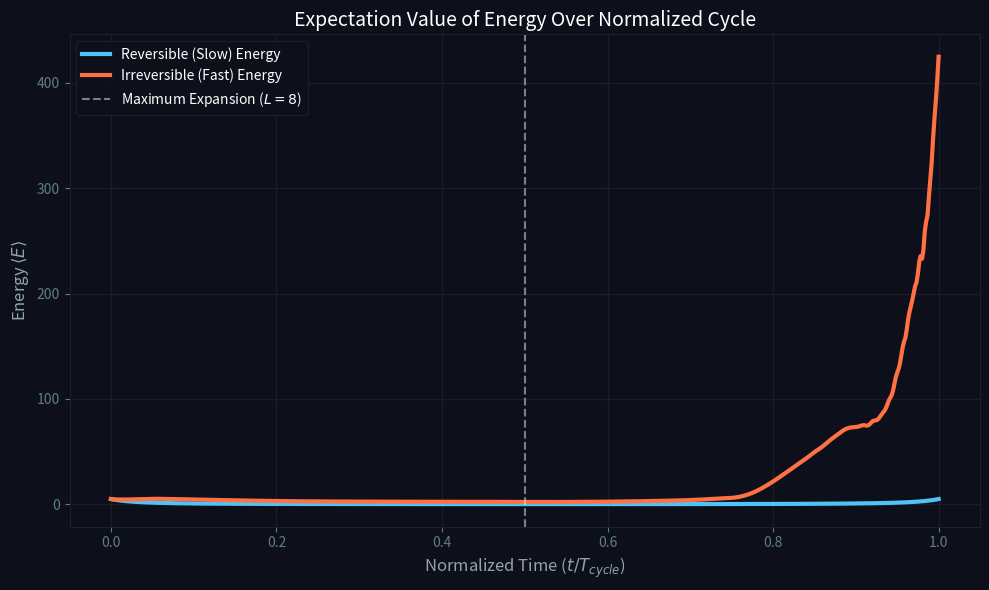
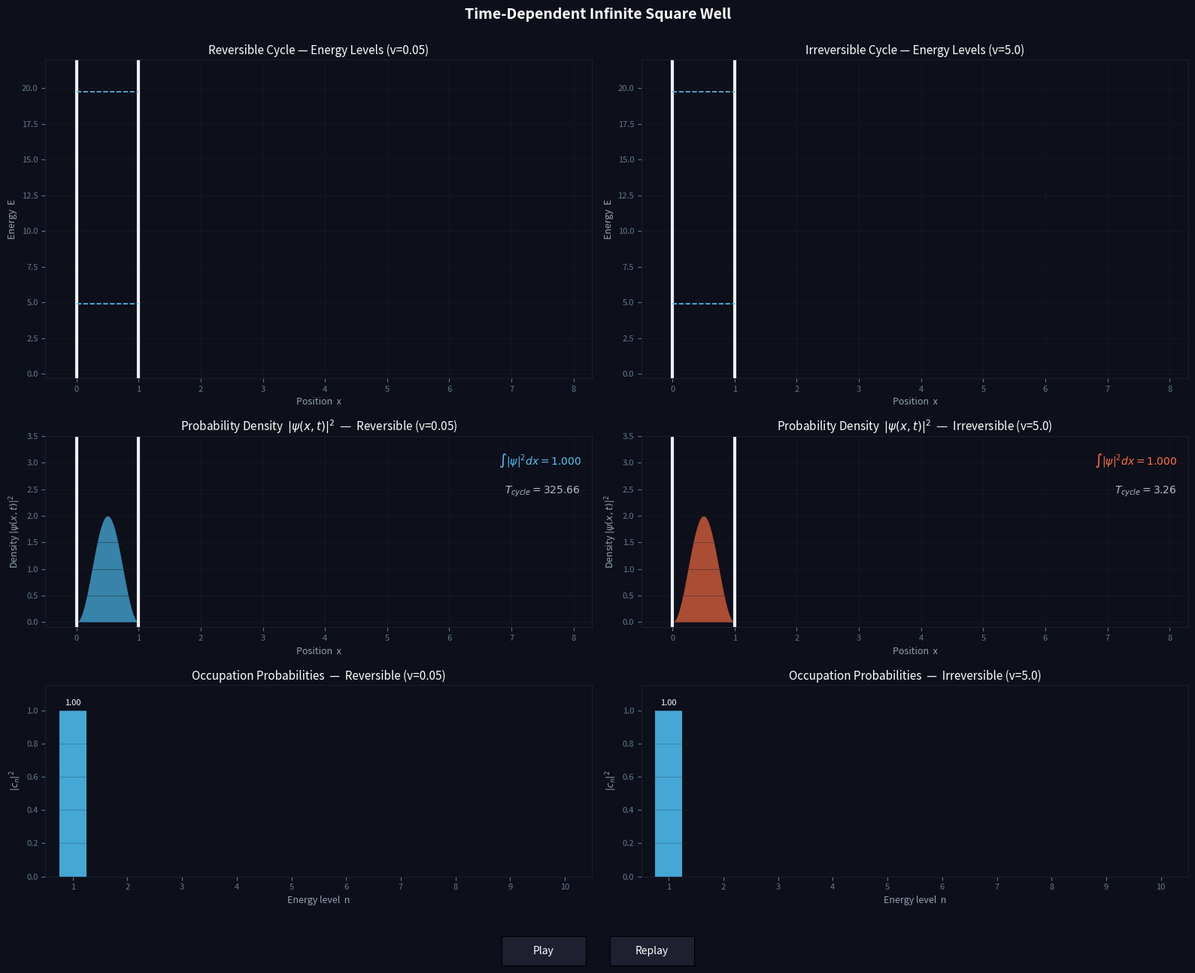

Recreate these plots in Python, in order.
import numpy as np
import matplotlib.pyplot as plt
import matplotlib.animation as animation
from matplotlib.widgets import Button
from scipy.linalg import expm
import warnings

warnings.filterwarnings("ignore")

# ── 1. FİZİKSEL PARAMETRELER ──────────────────────────────────────────────────
L0     = 1.0
L_turn = 6.0   
L_end  = 8.0  
N_bas  = 20
hbar   = 1.0
m      = 1.0

v_fast_max = 5.0
v_slow_max = 0.05
frames = 600
sub_steps = 10 

# ── 2. ZAMAN EVRİM OPERATÖRÜ ÇÖZÜCÜSÜ ─────────────────────────────────────────
def solve_time_evolution(v_max, num_frames=600, substeps=10):
    t1 = (L_turn - L0) / v_max  
    t2 = np.pi * (L_end - L_turn) / (2 * v_max) 
    
    T_total = 2 * (t1 + t2)    
    t_eval = np.linspace(0, T_total, num_frames)
    dt_frame = T_total / (num_frames - 1)
    dt = dt_frame / substeps 
    
    c_history = np.zeros((N_bas, num_frames), dtype=complex)
    L_history = np.zeros(num_frames)
    v_history = np.zeros(num_frames)
    
    c = np.zeros(N_bas, dtype=complex)
    c[0] = 1.0 + 0j
    c_history[:, 0] = c
    
    def get_Lv(t_val):
        if t_val <= t1:
            return L0 + v_max * t_val, v_max
        elif t_val <= t1 + 2*t2:
            tau = t_val - t1
            L = L_turn + (L_end - L_turn) * np.sin(np.pi * tau / (2 * t2))
            v = v_max * np.cos(np.pi * tau / (2 * t2))
            return L, v
        else:
            tau = t_val - (t1 + 2*t2)
            return L_turn - v_max * tau, -v_max

    L_history[0], v_history[0] = get_Lv(0)

    print(f"Çözülüyor: v_max = {v_max} | Delta t = {dt:.6f} ...")
    
    # Hamiltoniyen inşasını hızlandırmak için sabit kısımları önceden hesapla
    n_q_arr = np.arange(1, N_bas + 1)
    const_diag = (np.pi**2 * hbar) / (2.0 * m)
    
    M0 = np.zeros((N_bas, N_bas))
    for m_idx in range(N_bas):
        n_q = m_idx + 1
        for n_idx in range(N_bas):
            m_q = n_idx + 1
            if (n_q + m_q) % 2 != 0:
                M0[m_idx, n_idx] = -(2.0 * n_q * m_q) / (n_q**2 - m_q**2)
    
    t_current = 0.0
    for f in range(1, num_frames):
        for _ in range(substeps):
            L_mid, v_mid = get_Lv(t_current + dt / 2.0)
            
            # Vektörel Hamiltoniyen/A matrisi inşası
            diag_vals = -1j * (n_q_arr**2 * const_diag) / (L_mid**2)
            A = np.diag(diag_vals) - (v_mid / L_mid) * M0
            
            U = expm(A * dt)
            c = U @ c  
            
            t_current += dt
            
        c_history[:, f] = c
        L_history[f], v_history[f] = get_Lv(t_current)
        
    return t_eval, L_history, v_history, c_history

print("Zaman Evrim Operatörü Devrede (U = exp(-iHt))...")
t_f, L_f_arr, v_f_arr, c_fast = solve_time_evolution(v_fast_max, frames, sub_steps)
t_s, L_s_arr, v_s_arr, c_slow = solve_time_evolution(v_slow_max, frames, sub_steps)
print("Simülasyon Bitti.")

# ── 3. ENERJİ (EXPECTATION VALUE) HESAPLAMASI VE GRAFİĞİ ──────────────────────
print("Enerji Beklenen Değerleri Hesaplanıyor <E> ...")

n_array = np.arange(1, N_bas + 1)[:, np.newaxis] 

# Her frame için anlık enerji seviyeleri E_n(t) matrisi
E_n_slow = (n_array**2 * np.pi**2 * hbar**2) / (2.0 * m * L_s_arr**2)
E_n_fast = (n_array**2 * np.pi**2 * hbar**2) / (2.0 * m * L_f_arr**2)

# Beklenen Enerji: <E> = Toplam( |c_n|^2 * E_n )
E_exp_slow = np.sum(np.abs(c_slow)**2 * E_n_slow, axis=0)
E_exp_fast = np.sum(np.abs(c_fast)**2 * E_n_fast, axis=0)

# DÜZELTME: Zamanları kendi periyotlarına bölerek (0 ile 1 arasına) normalize ediyoruz
t_s_norm = t_s / t_s[-1]
t_f_norm = t_f / t_f[-1]

plt.figure(figsize=(10, 6), facecolor='#0d0f1a')
ax_e = plt.axes()
ax_e.set_facecolor('#0d0f1a')

# X eksenine artık normalize zamanı veriyoruz
plt.plot(t_s_norm, E_exp_slow, color='#4fc3f7', lw=3, label='Reversible (Slow) Energy')
plt.plot(t_f_norm, E_exp_fast, color='#ff7043', lw=3, label='Irreversible (Fast) Energy')

# Maksimum genleşme anı tam olarak döngünün yarısıdır (0.5)
plt.axvline(0.5, color='#eceff1', linestyle='--', alpha=0.5, label='Maximum Expansion ($L=8$)')

plt.title("Expectation Value of Energy Over Normalized Cycle", color='white', fontsize=14)
plt.xlabel("Normalized Time ($t / T_{cycle}$)", color='#90a4ae', fontsize=12)
plt.ylabel("Energy $\\langle E \\rangle$", color='#90a4ae', fontsize=12)
plt.grid(True, color='#1e2030', lw=1, alpha=0.8)
ax_e.tick_params(colors='#607d8b')
for sp in ax_e.spines.values(): sp.set_color('#1e2030')

legend = plt.legend(facecolor='#0d0f1a', edgecolor='#1e2030')
for text in legend.get_texts(): text.set_color('white')

plt.tight_layout()
# plt.show(block=False)


# ── 3.5. ANİMASYON İÇİN ÖN-HESAPLAMA (PRECOMPUTATION) ─────────────────────────
print("Dalga Fonksiyonu Yoğunlukları ve Seviyeleri Ön-Hesaplanıyor...")
x_res  = 1000
n_show = 10
n_vals = np.arange(1, N_bas + 1)[:, np.newaxis]

# Reversible (Slow) Ön-Hesaplama
x_s_history = np.zeros((frames, x_res))
density_s_history = np.zeros((frames, x_res))
E_s_history = np.zeros((frames, N_bas))
area_s_history = np.zeros(frames)

for f in range(frames):
    L = L_s_arr[f]
    c = c_slow[:, f]
    x = np.linspace(0, L, x_res)
    phi = np.sqrt(2.0 / L) * np.sin(n_vals * (np.pi / L) * x)
    psi = c @ phi
    density = np.abs(psi)**2
    
    x_s_history[f, :] = x
    density_s_history[f, :] = density
    area_s_history[f] = np.trapz(density, x)
    E_s_history[f, :] = (np.arange(1, N_bas + 1)**2 * np.pi**2 * hbar**2) / (2.0 * m * L**2)

# Irreversible (Fast) Ön-Hesaplama
x_f_history = np.zeros((frames, x_res))
density_f_history = np.zeros((frames, x_res))
E_f_history = np.zeros((frames, N_bas))
area_f_history = np.zeros(frames)

for f in range(frames):
    L = L_f_arr[f]
    c = c_fast[:, f]
    x = np.linspace(0, L, x_res)
    phi = np.sqrt(2.0 / L) * np.sin(n_vals * (np.pi / L) * x)
    psi = c @ phi
    density = np.abs(psi)**2
    
    x_f_history[f, :] = x
    density_f_history[f, :] = density
    area_f_history[f] = np.trapz(density, x)
    E_f_history[f, :] = (np.arange(1, N_bas + 1)**2 * np.pi**2 * hbar**2) / (2.0 * m * L**2)

# ── 4. GÖRSEL KURULUM (ANİMASYON ARAYÜZÜ) ─────────────────────────────────────
print("Arayüz Hazırlanıyor...")


fig, axes = plt.subplots(
    3, 2, figsize=(16, 13),
    gridspec_kw={'height_ratios': [2.5, 1.5, 1.5]}
)
fig.patch.set_facecolor('#0d0f1a')
fig.suptitle(
    "Time-Dependent Infinite Square Well",
    color='white', fontsize=14, fontweight='bold', y=0.99
)

ax_lev_s, ax_lev_f = axes[0]
ax_tot_s, ax_tot_f = axes[1]
ax_pop_s, ax_pop_f = axes[2]

BG   = '#0d0f1a'
GRID = '#1e2030'
WALL = '#eceff1'

def level_color(k, n_total=n_show):
    t = k / max(n_total - 1, 1)
    r = int(0x4f + t * (0xff - 0x4f))
    g = int(0xc3 + t * (0x70 - 0xc3))
    b = int(0xf7 + t * (0x43 - 0xf7))
    return f'#{r:02x}{g:02x}{b:02x}'

LC = [level_color(k) for k in range(n_show)]

def setup_lev(ax, title):
    ax.set_facecolor(BG)
    ax.set_xlim(-0.5, L_end + 0.3)
    ax.set_ylim(-0.3, 22)
    ax.set_xlabel("Position  x", color='#90a4ae', fontsize=9)
    ax.set_ylabel("Energy  E",   color='#90a4ae', fontsize=9)
    ax.set_title(title, color='white', fontsize=11, pad=5)
    ax.tick_params(colors='#607d8b', labelsize=8)
    for sp in ax.spines.values(): sp.set_color(GRID)
    ax.grid(True, color=GRID, lw=0.5, alpha=0.6)
    ax.axvline(0, color=WALL, lw=3)

setup_lev(ax_lev_s, f"Reversible Cycle — Energy Levels (v={v_slow_max})")
setup_lev(ax_lev_f, f"Irreversible Cycle — Energy Levels (v={v_fast_max})")

txt_v_s = ax_lev_s.text(0.02, 0.96, "", transform=ax_lev_s.transAxes, ha='left', va='top', color='#4fc3f7', fontsize=11, fontweight='bold')
txt_v_f = ax_lev_f.text(0.02, 0.96, "", transform=ax_lev_f.transAxes, ha='left', va='top', color='#ff7043', fontsize=11, fontweight='bold')

def setup_tot(ax, title):
    ax.set_facecolor(BG)
    ax.set_xlim(-0.5, L_end + 0.3)
    ax.set_ylim(-0.1, 3.5) 
    ax.set_xlabel("Position  x", color='#90a4ae', fontsize=9)
    ax.set_ylabel(r"Density $|\psi(x,t)|^2$", color='#90a4ae', fontsize=9) 
    ax.set_title(title, color='white', fontsize=11, pad=5)
    ax.tick_params(colors='#607d8b', labelsize=8)
    for sp in ax.spines.values(): sp.set_color(GRID)
    ax.grid(True, color=GRID, lw=0.5, alpha=0.6)
    ax.axvline(0, color=WALL, lw=3)

setup_tot(ax_tot_s, fr"Probability Density  $|\psi(x,t)|^2$  —  Reversible (v={v_slow_max})")
setup_tot(ax_tot_f, fr"Probability Density  $|\psi(x,t)|^2$  —  Irreversible (v={v_fast_max})")

txt_area_s = ax_tot_s.text(0.98, 0.85, "", transform=ax_tot_s.transAxes, ha='right', color='#4fc3f7', fontsize=10, fontweight='bold')
txt_area_f = ax_tot_f.text(0.98, 0.85, "", transform=ax_tot_f.transAxes, ha='right', color='#ff7043', fontsize=10, fontweight='bold')

# Periyot göstergeleri (toplam t süresi)
ax_tot_s.text(0.98, 0.70, rf"$T_{{cycle}} = {t_s[-1]:.2f}$ ", transform=ax_tot_s.transAxes, ha='right', color='#b0bec5', fontsize=10, fontweight='bold')
ax_tot_f.text(0.98, 0.70, rf"$T_{{cycle}} = {t_f[-1]:.2f}$ ", transform=ax_tot_f.transAxes, ha='right', color='#b0bec5', fontsize=10, fontweight='bold')

def setup_pop(ax, title):
    ax.set_facecolor(BG)
    ax.set_xlim(0.5, n_show + 0.5)
    ax.set_ylim(0, 1.15)
    ax.set_xticks(range(1, n_show + 1))
    ax.tick_params(colors='#607d8b', labelsize=8)
    for sp in ax.spines.values(): sp.set_color(GRID)
    ax.grid(True, color=GRID, lw=0.5, alpha=0.4, axis='y')
    ax.set_xlabel("Energy level  n", color='#90a4ae', fontsize=9)
    ax.set_ylabel("$|c_n|^2$",       color='#90a4ae', fontsize=9)
    ax.set_title(title, color='white', fontsize=11, pad=5)

setup_pop(ax_pop_s, f"Occupation Probabilities  —  Reversible (v={v_slow_max})")
setup_pop(ax_pop_f, f"Occupation Probabilities  —  Irreversible (v={v_fast_max})")

wall_lev_s = ax_lev_s.axvline(L0, color=WALL,  lw=3)
wall_lev_f = ax_lev_f.axvline(L0, color=WALL,  lw=3)
E_lines_s = [ax_lev_s.plot([], [], '--', color=LC[k], lw=1.2, alpha=1.0)[0] for k in range(n_show)]
E_lines_f = [ax_lev_f.plot([], [], '--', color=LC[k], lw=1.2, alpha=1.0)[0] for k in range(n_show)]
wall_tot_s = ax_tot_s.axvline(L0, color=WALL,  lw=3)
wall_tot_f = ax_tot_f.axvline(L0, color=WALL,  lw=3)
x_init = np.linspace(0, L0, x_res)
y_init = np.zeros(x_res)
fill_tot_s = ax_tot_s.fill_between(x_init, 0, y_init, color='#4fc3f7', alpha=0.65, linewidth=0)
fill_tot_f = ax_tot_f.fill_between(x_init, 0, y_init, color='#ff7043', alpha=0.65, linewidth=0)
bar_s = ax_pop_s.bar(range(1, n_show+1), np.zeros(n_show), color=LC, alpha=0.85, width=0.5)
bar_f = ax_pop_f.bar(range(1, n_show+1), np.zeros(n_show), color=LC, alpha=0.85, width=0.5)
txt_s = [ax_pop_s.text(i+1, 0, "", ha='center', va='bottom', color='white', fontsize=8) for i in range(n_show)]
txt_f = [ax_pop_f.text(i+1, 0, "", ha='center', va='bottom', color='white', fontsize=8) for i in range(n_show)]
txt_norm = ax_lev_f.text(0.98, 0.96, "", transform=ax_lev_f.transAxes, ha='right', va='top', color='#ef5350', fontsize=9)

is_playing  = [False]

# ── 5. ANİMASYON MOTORU ───────────────────────────────────────────────────────
def animate(frame):
    if frame == 1 and not is_playing[0]:
        ani.pause()
        frame = 0

    # Önceden hesaplanmış verileri çek
    L_s = L_s_arr[frame]
    v_s = v_s_arr[frame]
    E_s = E_s_history[frame]
    x_s = x_s_history[frame]
    density_s = density_s_history[frame]
    area_s = area_s_history[frame]

    L_f = L_f_arr[frame]
    v_f = v_f_arr[frame]
    E_f = E_f_history[frame]
    x_f = x_f_history[frame]
    density_f = density_f_history[frame]
    area_f = area_f_history[frame]

    # Arayüz güncellemeleri
    wall_lev_s.set_xdata([L_s, L_s])
    wall_lev_f.set_xdata([L_f, L_f])
    for k in range(n_show):
        E_lines_s[k].set_data([0, L_s], [E_s[k], E_s[k]])
        E_lines_f[k].set_data([0, L_f], [E_f[k], E_f[k]])

    wall_tot_s.set_xdata([L_s, L_s])
    wall_tot_f.set_xdata([L_f, L_f])

    # Dalga fonksiyonu alanlarını set_verts kullanarak güncelle (Çok daha hızlı ve akıcı)
    verts_s = np.zeros((x_res + 2, 2))
    verts_s[0] = (x_s[0], 0)
    verts_s[1:-1, 0] = x_s
    verts_s[1:-1, 1] = density_s
    verts_s[-1] = (x_s[-1], 0)
    fill_tot_s.set_verts([verts_s])

    verts_f = np.zeros((x_res + 2, 2))
    verts_f[0] = (x_f[0], 0)
    verts_f[1:-1, 0] = x_f
    verts_f[1:-1, 1] = density_f
    verts_f[-1] = (x_f[-1], 0)
    fill_tot_f.set_verts([verts_f])
    
    txt_area_s.set_text(rf"$\int |\psi|^2 dx = {area_s:.3f}$")
    txt_area_f.set_text(rf"$\int |\psi|^2 dx = {area_f:.3f}$")
    
    pop_s = np.abs(c_slow[:, frame])**2
    pop_f = np.abs(c_fast[:, frame])**2
    for i in range(n_show):
        p_s = pop_s[i]
        bar_s[i].set_height(p_s)
        txt_s[i].set_text(f"{p_s:.2f}" if p_s > 0.01 else "")
        txt_s[i].set_y(p_s + 0.02)

        p_f = pop_f[i]
        bar_f[i].set_height(p_f)
        txt_f[i].set_text(f"{p_f:.2f}" if p_f > 0.01 else "")
        txt_f[i].set_y(p_f + 0.02)

    nf = float(np.sum(pop_f))
    txt_norm.set_text("" if abs(nf - 1.0) < 0.01 else f"Norm: {nf:.4f} !")

    return (wall_lev_s, wall_lev_f, wall_tot_s, wall_tot_f,
            *E_lines_s, *E_lines_f, txt_norm, txt_area_s, txt_area_f,
            txt_v_s, txt_v_f,
            *bar_s, *bar_f, *txt_s, *txt_f, fill_tot_s, fill_tot_f)

plt.tight_layout(rect=[0, 0.06, 1, 0.99])

ani = animation.FuncAnimation(fig, animate, frames=frames, interval=45, blit=True)

ax_play   = plt.axes([0.42, 0.01, 0.07, 0.03])
ax_replay = plt.axes([0.51, 0.01, 0.07, 0.03])
btn_play   = Button(ax_play,   'Play',   color=GRID, hovercolor='#37474f')
btn_replay = Button(ax_replay, 'Replay', color=GRID, hovercolor='#37474f')
btn_play.label.set_color('white')
btn_replay.label.set_color('white')

def toggle_play(event):
    if is_playing[0]:
        ani.pause(); btn_play.label.set_text('Play')
    else:
        ani.resume(); btn_play.label.set_text('Pause')
    is_playing[0] = not is_playing[0]
    fig.canvas.draw_idle()

def restart_anim(event):
    ani.frame_seq = ani.new_frame_seq()
    if not is_playing[0]: animate(0)
    fig.canvas.draw_idle()

btn_play.on_clicked(toggle_play)
btn_replay.on_clicked(restart_anim)

plt.show()
